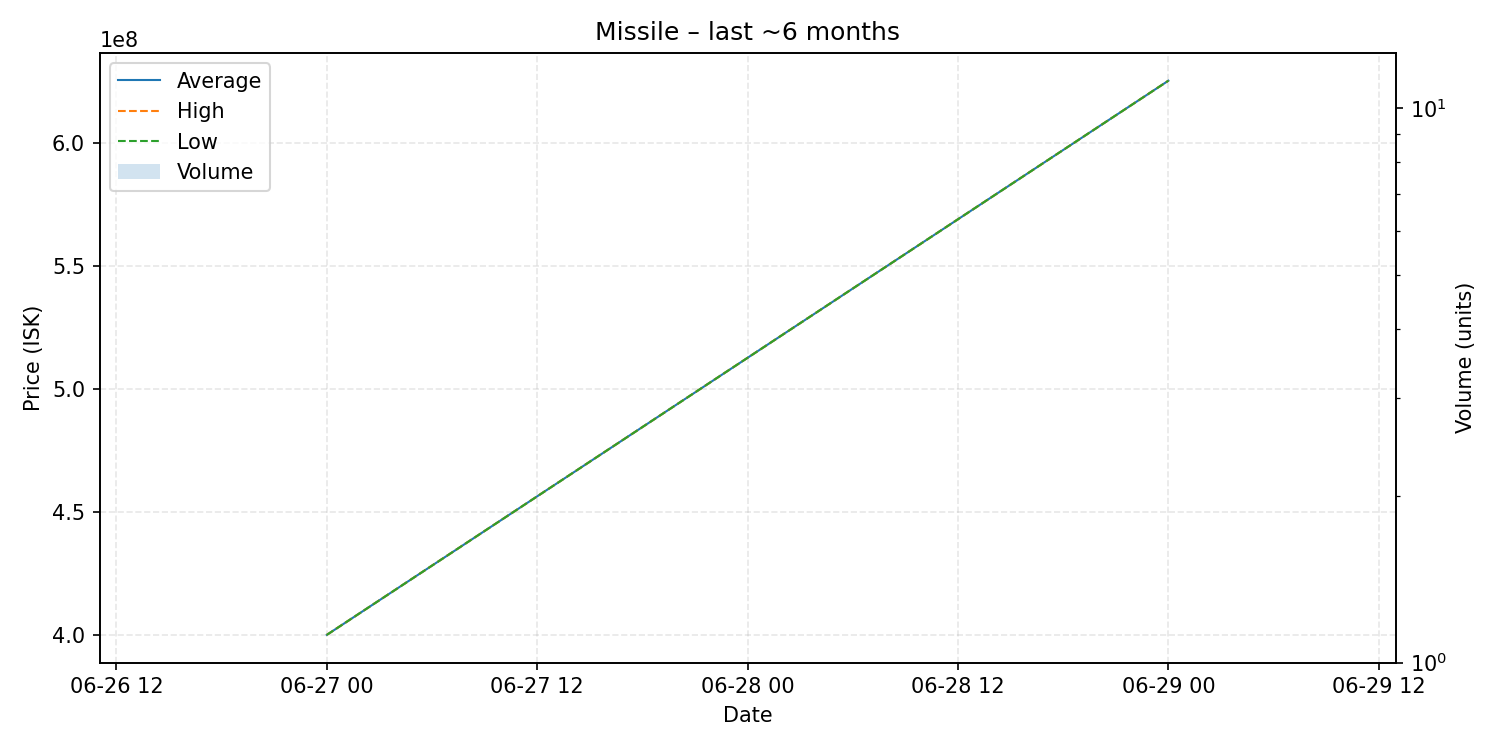

Values plotted in this chart, from the file beside it:
date, average, highest, lowest, order_count, volume
2025-06-27, 400000000, 400000000, 400000000, 1, 1
2025-06-29, 625100000, 625100000, 625100000, 1, 1
